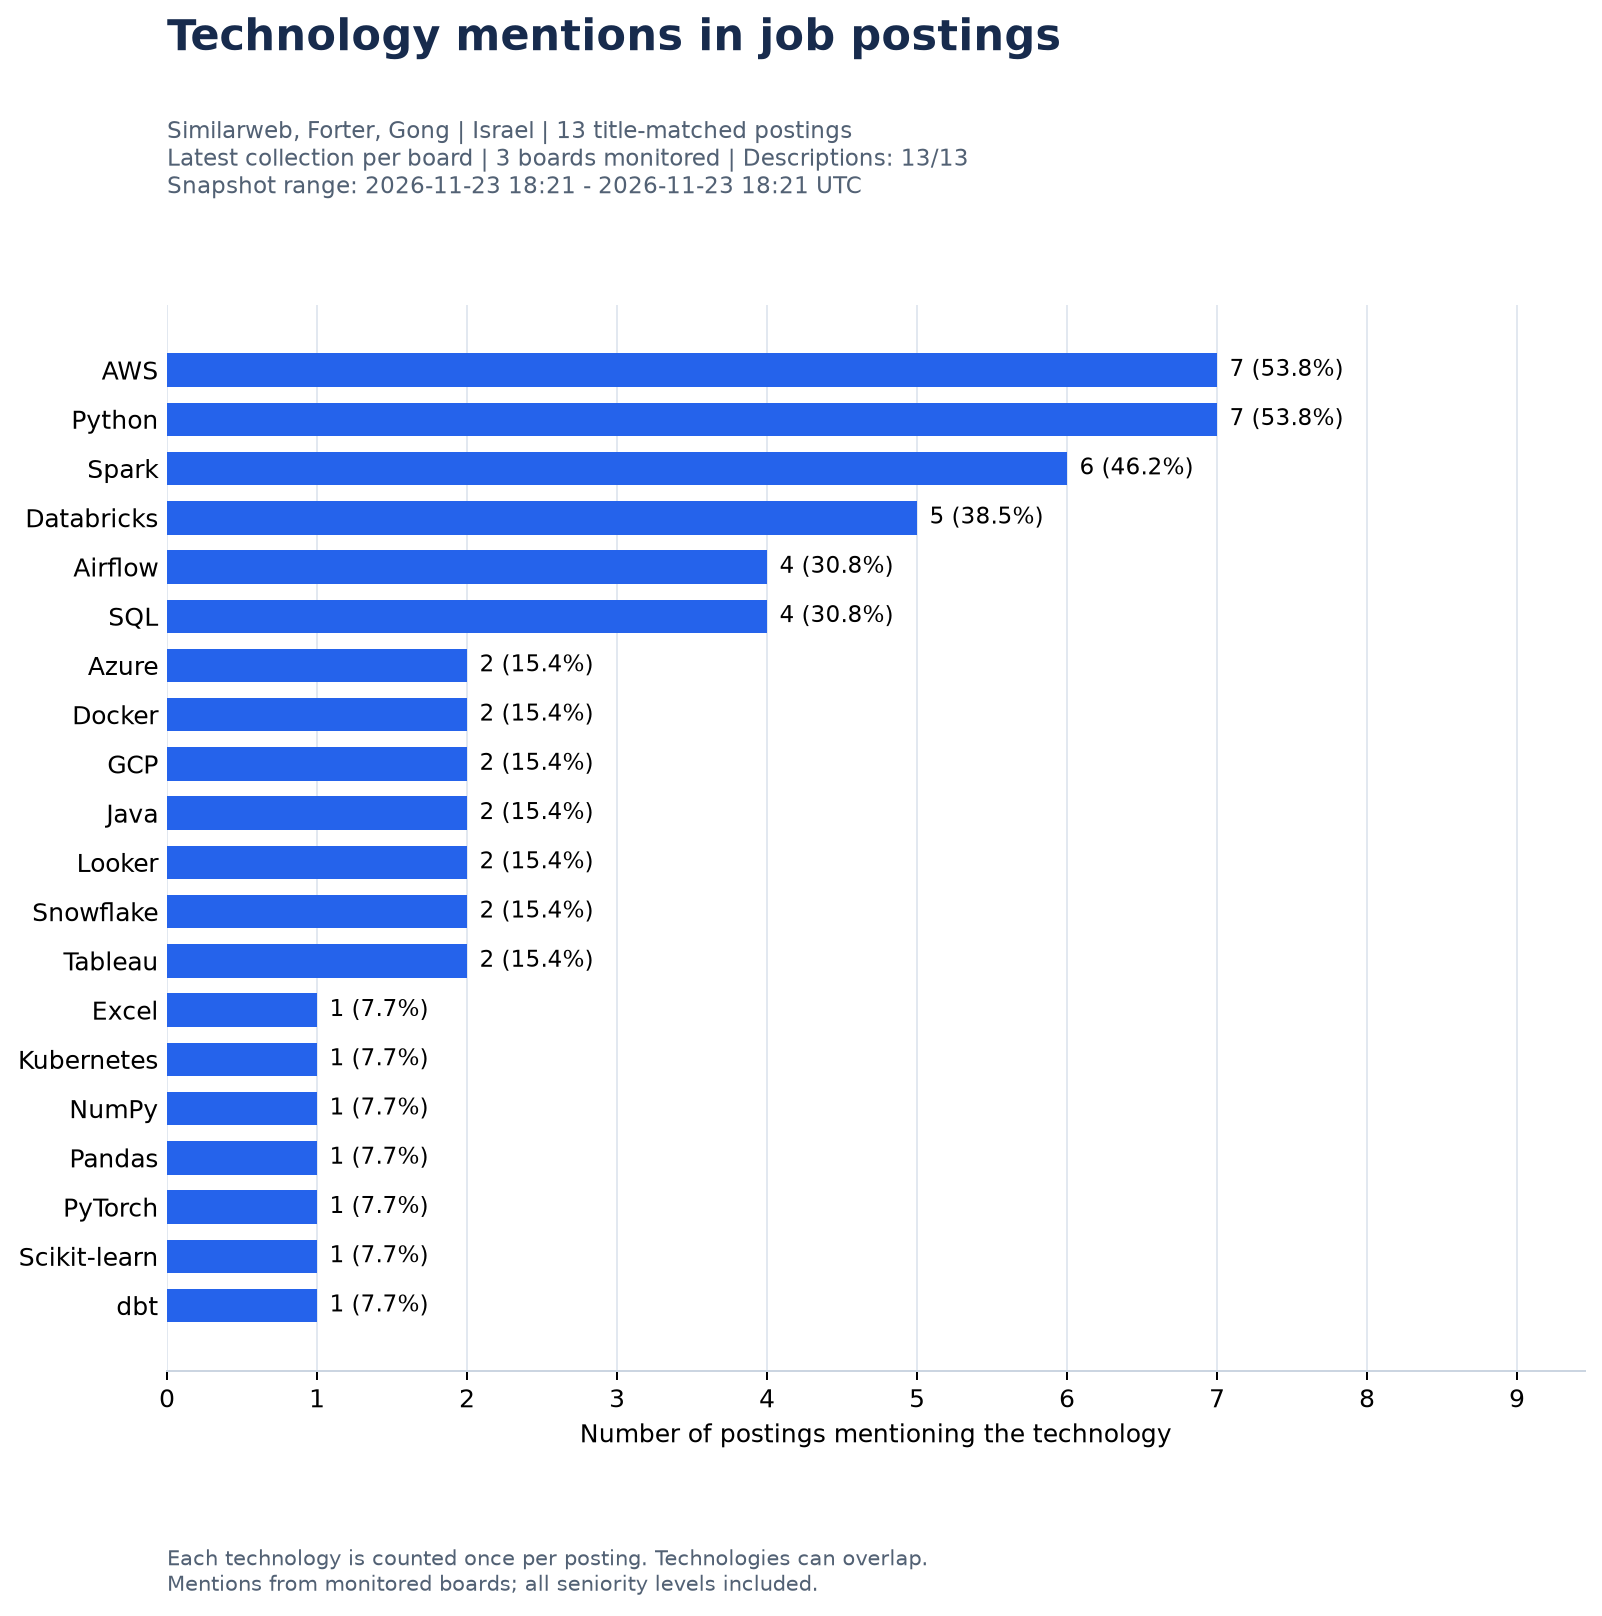

The file beside this chart, header and first rows:
technology, posting_count, posting_share_pct, source, posting_scope, board_tokens, collection_ids, snapshot_time_min_utc, snapshot_time_max_utc, monitored_scope_count, monitored_board_count, contributing_board_count, employer_count, analyzed_posting_count, empty_description_count
AWS, 7, 53.8, greenhouse, all_seniority, similarweb, forter, gongio, 119, 120, 121, 2026-11-23T18:21:29.539522+00:00, 2026-11-23T18:21:29.907992+00:00, 3, 3, 3, 3, 13, 0
Python, 7, 53.8, greenhouse, all_seniority, similarweb, forter, gongio, 119, 120, 121, 2026-11-23T18:21:29.539522+00:00, 2026-11-23T18:21:29.907992+00:00, 3, 3, 3, 3, 13, 0
Spark, 6, 46.2, greenhouse, all_seniority, similarweb, forter, gongio, 119, 120, 121, 2026-11-23T18:21:29.539522+00:00, 2026-11-23T18:21:29.907992+00:00, 3, 3, 3, 3, 13, 0
Databricks, 5, 38.5, greenhouse, all_seniority, similarweb, forter, gongio, 119, 120, 121, 2026-11-23T18:21:29.539522+00:00, 2026-11-23T18:21:29.907992+00:00, 3, 3, 3, 3, 13, 0
Airflow, 4, 30.8, greenhouse, all_seniority, similarweb, forter, gongio, 119, 120, 121, 2026-11-23T18:21:29.539522+00:00, 2026-11-23T18:21:29.907992+00:00, 3, 3, 3, 3, 13, 0
SQL, 4, 30.8, greenhouse, all_seniority, similarweb, forter, gongio, 119, 120, 121, 2026-11-23T18:21:29.539522+00:00, 2026-11-23T18:21:29.907992+00:00, 3, 3, 3, 3, 13, 0
Azure, 2, 15.4, greenhouse, all_seniority, similarweb, forter, gongio, 119, 120, 121, 2026-11-23T18:21:29.539522+00:00, 2026-11-23T18:21:29.907992+00:00, 3, 3, 3, 3, 13, 0
Docker, 2, 15.4, greenhouse, all_seniority, similarweb, forter, gongio, 119, 120, 121, 2026-11-23T18:21:29.539522+00:00, 2026-11-23T18:21:29.907992+00:00, 3, 3, 3, 3, 13, 0
GCP, 2, 15.4, greenhouse, all_seniority, similarweb, forter, gongio, 119, 120, 121, 2026-11-23T18:21:29.539522+00:00, 2026-11-23T18:21:29.907992+00:00, 3, 3, 3, 3, 13, 0
Java, 2, 15.4, greenhouse, all_seniority, similarweb, forter, gongio, 119, 120, 121, 2026-11-23T18:21:29.539522+00:00, 2026-11-23T18:21:29.907992+00:00, 3, 3, 3, 3, 13, 0
Looker, 2, 15.4, greenhouse, all_seniority, similarweb, forter, gongio, 119, 120, 121, 2026-11-23T18:21:29.539522+00:00, 2026-11-23T18:21:29.907992+00:00, 3, 3, 3, 3, 13, 0
Snowflake, 2, 15.4, greenhouse, all_seniority, similarweb, forter, gongio, 119, 120, 121, 2026-11-23T18:21:29.539522+00:00, 2026-11-23T18:21:29.907992+00:00, 3, 3, 3, 3, 13, 0
Tableau, 2, 15.4, greenhouse, all_seniority, similarweb, forter, gongio, 119, 120, 121, 2026-11-23T18:21:29.539522+00:00, 2026-11-23T18:21:29.907992+00:00, 3, 3, 3, 3, 13, 0
Excel, 1, 7.7, greenhouse, all_seniority, similarweb, forter, gongio, 119, 120, 121, 2026-11-23T18:21:29.539522+00:00, 2026-11-23T18:21:29.907992+00:00, 3, 3, 3, 3, 13, 0
Kubernetes, 1, 7.7, greenhouse, all_seniority, similarweb, forter, gongio, 119, 120, 121, 2026-11-23T18:21:29.539522+00:00, 2026-11-23T18:21:29.907992+00:00, 3, 3, 3, 3, 13, 0
NumPy, 1, 7.7, greenhouse, all_seniority, similarweb, forter, gongio, 119, 120, 121, 2026-11-23T18:21:29.539522+00:00, 2026-11-23T18:21:29.907992+00:00, 3, 3, 3, 3, 13, 0
Pandas, 1, 7.7, greenhouse, all_seniority, similarweb, forter, gongio, 119, 120, 121, 2026-11-23T18:21:29.539522+00:00, 2026-11-23T18:21:29.907992+00:00, 3, 3, 3, 3, 13, 0
PyTorch, 1, 7.7, greenhouse, all_seniority, similarweb, forter, gongio, 119, 120, 121, 2026-11-23T18:21:29.539522+00:00, 2026-11-23T18:21:29.907992+00:00, 3, 3, 3, 3, 13, 0
Scikit-learn, 1, 7.7, greenhouse, all_seniority, similarweb, forter, gongio, 119, 120, 121, 2026-11-23T18:21:29.539522+00:00, 2026-11-23T18:21:29.907992+00:00, 3, 3, 3, 3, 13, 0
dbt, 1, 7.7, greenhouse, all_seniority, similarweb, forter, gongio, 119, 120, 121, 2026-11-23T18:21:29.539522+00:00, 2026-11-23T18:21:29.907992+00:00, 3, 3, 3, 3, 13, 0
